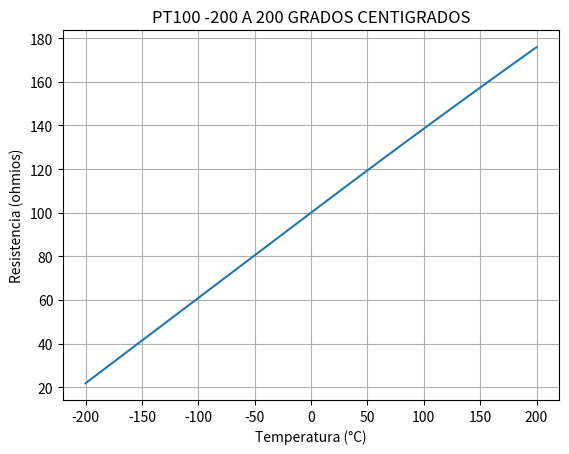

Recreate this plot in Python.
import matplotlib.pyplot as plt
import numpy as np

def calcular_resistencia(temperatura):
      # Coeficientes de la ecuación de Callendar-Van Dusen
    A = 3.9083e-3
    B = -5.775e-7
    C = -4.183e-12

    # Resistencia a 0°C
    R0 = 100.0  # en ohmios

    if temperatura >= 0:
        resistencia = R0 * (1 + A * temperatura + B * temperatura ** 2)
    else:
        resistencia = R0 * (1 + A * temperatura + B * temperatura * 2 + C * (temperatura - 100) * temperatura * 3)
    
    return  resistencia

# Crear una lista de temperaturas en el rango de -200 a 200°C
temperaturas = np.linspace(-200, 200, 50)

# Calcular la resistencia para cada temperatura
resistencias = []
for temperatura in temperaturas:
    resistencias.append(calcular_resistencia(temperatura))


# Graficar la relación entre la resistencia y la temperatura
plt.plot(temperaturas, resistencias)
plt.title('PT100 -200 A 200 GRADOS CENTIGRADOS')
plt.xlabel('Temperatura (°C)')
plt.ylabel('Resistencia (ohmios)')
plt.grid(True)
plt.show()